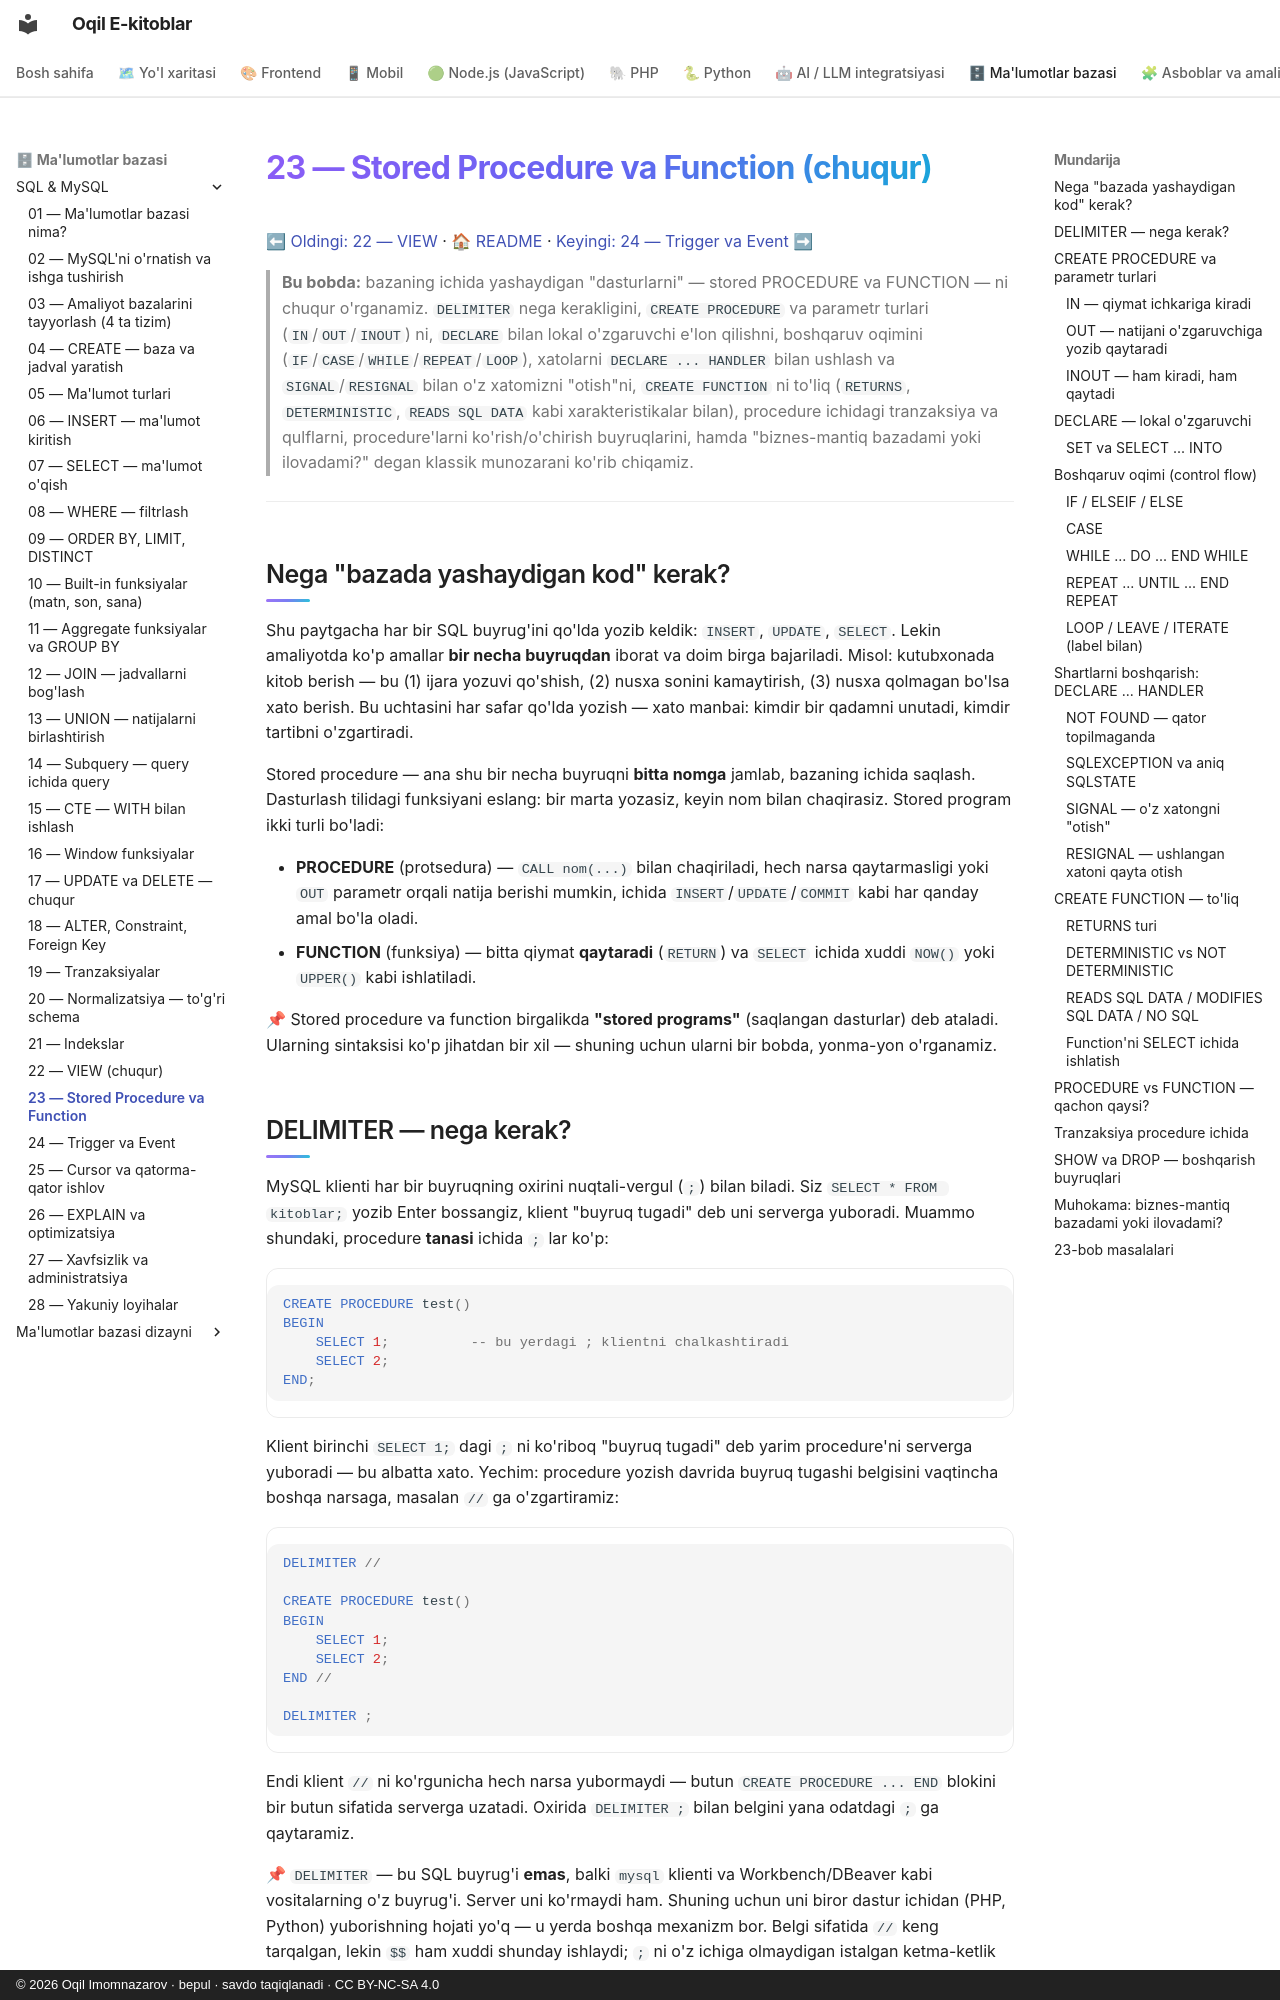

repository: iOqil/e-book · page: sql/23-procedure-function/index.html · generator: mkdocs · copyright: © 2026 Oqil Imomnazarov · bepul · savdo taqiqlanadi · CC BY-NC-SA 4.0

# 23 — Stored Procedure va Function (chuqur)

[⬅ Oldingi: 22 — VIEW](./22-view.md) · [🏠 README](./README.md) · [Keyingi: 24 — Trigger va Event ➡](./24-trigger-event.md)

> **Bu bobda:** bazaning ichida yashaydigan "dasturlarni" — stored PROCEDURE va FUNCTION — ni chuqur o'rganamiz. `DELIMITER` nega kerakligini, `CREATE PROCEDURE` va parametr turlari (`IN`/`OUT`/`INOUT`) ni, `DECLARE` bilan lokal o'zgaruvchi e'lon qilishni, boshqaruv oqimini (`IF`/`CASE`/`WHILE`/`REPEAT`/`LOOP`), xatolarni `DECLARE ... HANDLER` bilan ushlash va `SIGNAL`/`RESIGNAL` bilan o'z xatomizni "otish"ni, `CREATE FUNCTION` ni to'liq (`RETURNS`, `DETERMINISTIC`, `READS SQL DATA` kabi xarakteristikalar bilan), procedure ichidagi tranzaksiya va qulflarni, procedure'larni ko'rish/o'chirish buyruqlarini, hamda "biznes-mantiq bazadami yoki ilovadami?" degan klassik munozarani ko'rib chiqamiz.

---

## Nega "bazada yashaydigan kod" kerak?

Shu paytgacha har bir SQL buyrug'ini qo'lda yozib keldik: `INSERT`, `UPDATE`, `SELECT`. Lekin amaliyotda ko'p amallar **bir necha buyruqdan** iborat va doim birga bajariladi. Misol: kutubxonada kitob berish — bu (1) ijara yozuvi qo'shish, (2) nusxa sonini kamaytirish, (3) nusxa qolmagan bo'lsa xato berish. Bu uchtasini har safar qo'lda yozish — xato manbai: kimdir bir qadamni unutadi, kimdir tartibni o'zgartiradi.

Stored procedure — ana shu bir necha buyruqni **bitta nomga** jamlab, bazaning ichida saqlash. Dasturlash tilidagi funksiyani eslang: bir marta yozasiz, keyin nom bilan chaqirasiz. Stored program ikki turli bo'ladi:

- **PROCEDURE** (protsedura) — `CALL nom(...)` bilan chaqiriladi, hech narsa qaytarmasligi yoki `OUT` parametr orqali natija berishi mumkin, ichida `INSERT`/`UPDATE`/`COMMIT` kabi har qanday amal bo'la oladi.
- **FUNCTION** (funksiya) — bitta qiymat **qaytaradi** (`RETURN`) va `SELECT` ichida xuddi `NOW()` yoki `UPPER()` kabi ishlatiladi.

📌 Stored procedure va function birgalikda **"stored programs"** (saqlangan dasturlar) deb ataladi. Ularning sintaksisi ko'p jihatdan bir xil — shuning uchun ularni bir bobda, yonma-yon o'rganamiz.
